50-way image classification set "train_split" from GitHub (ratanjyoti/bharatanatyam-mudra); label vocabulary: Alapadmam, Anjali, Aralam, Ardhachandran, Ardhapathaka, Berunda, Bramaram, Chakra, Chandrakala, Chaturam, Garuda, Hamsapaksha, Hamsasyam, Kangulam, Kapith, Kapotham, Karkatta, Kartariswastika, Katakamukha 1, Katakamukha 2, Katakamukha 3, Katakavardhana, Katrimukha, Khatva, Kilaka, Kurma, Matsya, Mayura, Mrigasirsha, Mukulam, Mushti, Nagabandha, Padmakosha, Pasha, Pathaka, Pushpaputa, Sakata, Samputa, Sarpasirsha, Shanka, Shivalinga, Shukatundam, Sikharam, Simhamukham, Suchi, Swastikam, Tamarachudam, Tripathaka, Trishulam, Varaha.

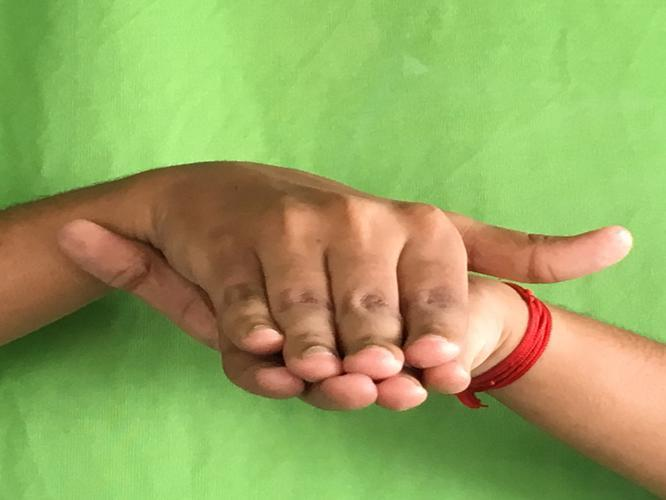
Label: Matsya

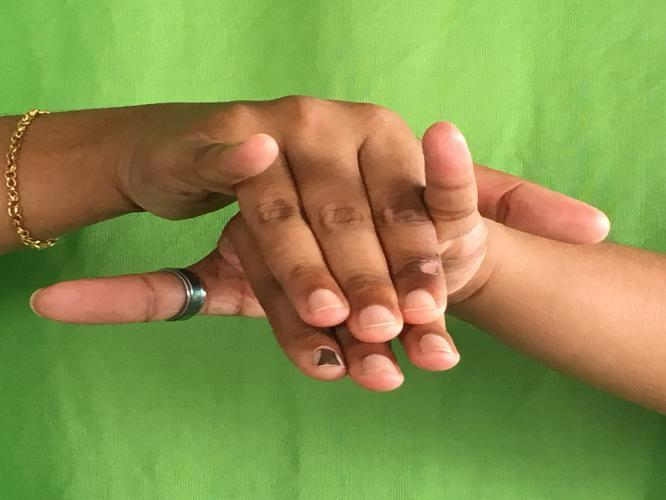
Label: Varaha

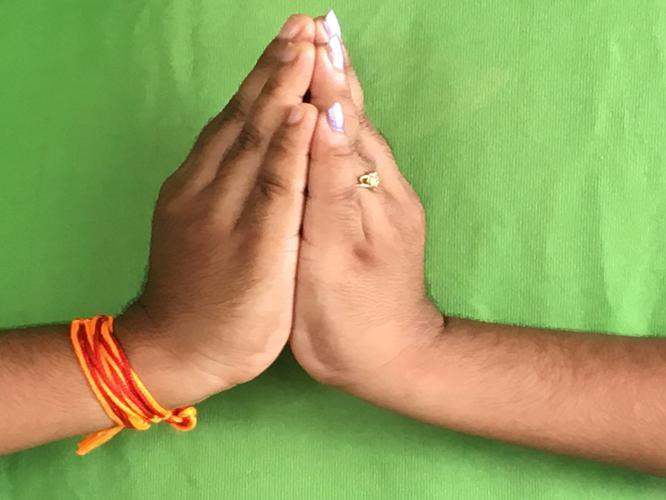
Label: Kapotham

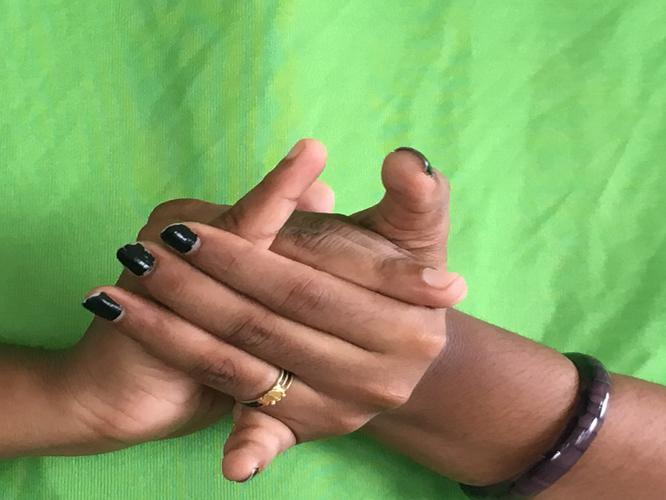
Label: Kurma

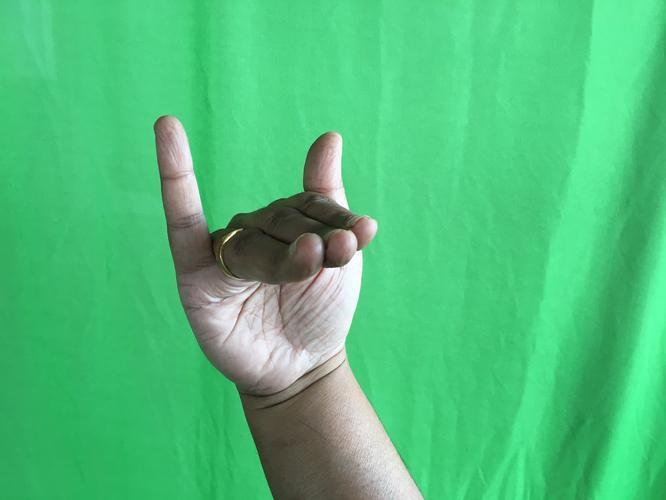
Label: Mrigasirsha

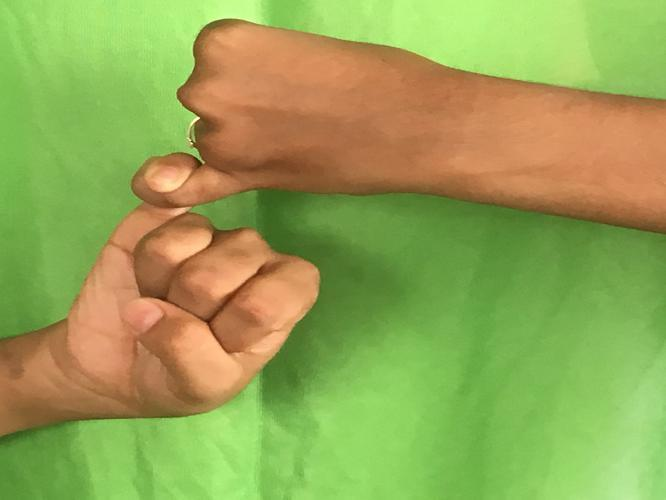
Label: Kilaka
